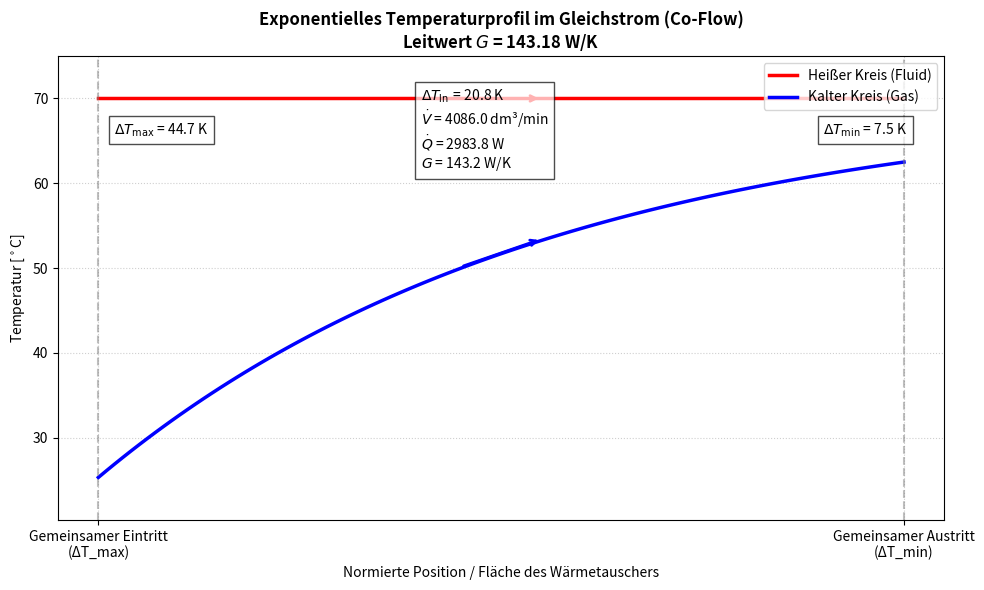

Recreate this plot in Python.
import numpy as np
import matplotlib.pyplot as plt


def berechne_coflow_profile(T_h_in, T_h_out, T_c_in, T_c_out, punkte=100):
    """
    Berechnet die physikalisch exakten, exponentiellen Temperaturverläufe
    für einen Gleichstrom-Wärmetauscher (Co-Flow) über die normierte Fläche x [0, 1].
    """
    # Im Gleichstrom gilt: Maximale Differenz am Eintritt, minimale am Austritt
    dT_max = T_h_in - T_c_in  # Links (Eintritt beider Fluide bei x = 0)
    dT_min = T_h_out - T_c_out  # Rechts (Austritt beider Fluide bei x = 1)

    if dT_max <= 0 or dT_min <= 0:
        raise ValueError("Thermodynamischer Fehler: Unmögliche Temperaturverhältnisse für Gleichstrom.")

    x = np.linspace(0, 1, punkte)

    # Berechnung der Logarithmic Mean Temperature Difference (LMTD) für Gleichstrom
    if np.isclose(dT_max, dT_min):
        lmtd = dT_max
        T_h = np.full_like(x, T_h_in)
        T_c = np.full_like(x, T_c_in)
    else:
        lmtd = (dT_max - dT_min) / np.log(dT_max / dT_min)

        dT_h = T_h_in - T_h_out
        dT_c = T_c_out - T_c_in

        # Abfallfaktor kappa für die exponentielle Abnahme der Temperaturdifferenz entlang des Wärmetauschers
        Abfallfaktor_kappa = np.log(dT_max / dT_min)

        # Lokaler Abfall der treibenden Temperaturdifferenz: dT(x) = T_h(x) - T_c(x)
        dT_x = dT_max * np.exp(-Abfallfaktor_kappa * x)

        gesamt_delta = dT_h + dT_c

        T_h = T_h_in - (dT_h / gesamt_delta) * (dT_max - dT_x)
        T_c = T_c_in + (dT_c / gesamt_delta) * (dT_max - dT_x)

    return x, T_h, T_c, lmtd, dT_max, dT_min


# =============================================================================
# EINSTELLBARE PARAMETER (Betriebspunkte für CO-FLOW)
# =============================================================================
# Temperaturen in °C
T_warm_ein = 70.0
T_warm_aus = 70.0
T_kalt_ein = 25.3
T_kalt_aus = 62.5

# Strömungs- und Stoffdaten (Beispielhaft für die heiße Seite)
volumenstrom_luft = 4086  # in dm³/min
dichte_luft = 1.17  # in kg/m³ (Luft bei ~25°C)
cp_luft = 1006.7  # in J/(kg*K) (spezifische Wärmekapazität)
# =============================================================================

try:
    # 1. Thermodynamische Profilberechnung
    x, T_hot, T_cold, lmtd, dT_max, dT_min = berechne_coflow_profile(T_warm_ein, T_warm_aus, T_kalt_ein, T_kalt_aus)

    # 2. Berechnung von Massenstrom, Wärmestrom und thermischem Leitwert G
    massenstrom_luft = (volumenstrom_luft / 60000.0) * dichte_luft  # Umrechnung dm³/min -> kg/s
    Q_punkt = massenstrom_luft * cp_luft * (T_kalt_aus - T_kalt_ein)  # Wärmeleistung in W
    G_wert = Q_punkt / lmtd  # Leitwert in W/K

    # Konsolenausgabe
    print(f"--- Berechnungsergebnisse (Co-Flow) ---")
    print(f"ΔT_max (Eintritt Links):  {dT_max:6.2f} K")
    print(f"ΔT_min (Austritt Rechts): {dT_min:6.2f} K")
    print(f"LMTD (ΔT_ln):             {lmtd:6.2f} K")
    print(f"Massenstrom (Luft):       {massenstrom_luft:6.2f} kg/s")
    print(f"Wärmestrom (Q_punkt):     {Q_punkt:6.2f} W")
    print(f"Thermischer Leitwert G:   {G_wert:6.2f} W/K")

    # Graphische Darstellung
    plt.figure(figsize=(10, 6))

    plt.plot(x, T_hot, 'r-', linewidth=2.5, label='Heißer Kreis (Fluid)')
    plt.plot(x, T_cold, 'b-', linewidth=2.5, label='Kalter Kreis (Gas)')

    # Pfeile für Strömungsrichtung
    plt.annotate('', xy=(0.55, T_hot[55]), xytext=(0.45, T_hot[45]),
                 arrowprops=dict(arrowstyle="->", color='red', lw=2))
    plt.annotate('', xy=(0.55, T_cold[55]), xytext=(0.45, T_cold[45]),
                 arrowprops=dict(arrowstyle="->", color='blue', lw=2))

    # Dynamische, aber horizontal exakt gleiche Höhe für alle Texte
    y_text_pos = (T_warm_aus + T_kalt_aus) / 2

    # Hilfslinien und Beschriftungen
    plt.vlines([0, 1], ymin=min(T_kalt_ein, T_warm_aus) - 5, ymax=max(T_warm_ein, T_kalt_aus) + 5, colors='gray',
               linestyles='dashed', alpha=0.5)

    # Trennung von LaTeX und f-String-Variablen zur Vermeidung von SyntaxErrors
    plt.text(0.02, y_text_pos, r'$\Delta T_{\max}$ = ' + f'{dT_max:.1f} K', fontsize=10,
             bbox=dict(facecolor='white', alpha=0.7), va='center')
    plt.text(0.40, y_text_pos,
             r'$\Delta T_{\ln}$ = ' + f'{lmtd:.1f} K\n' +
             r'$\dot{V}$ = ' + f'{volumenstrom_luft:.1f} dm³/min\n' +
             r'$\dot{Q}$ = ' + f'{Q_punkt:.1f} W\n' +
             r'$G$ = ' + f'{G_wert:.1f} W/K',
             fontsize=10, bbox=dict(facecolor='white', alpha=0.7), va='center', ha='left')
    plt.text(0.9, y_text_pos, r'$\Delta T_{\min}$ = ' + f'{dT_min:.1f} K', fontsize=10,
             bbox=dict(facecolor='white', alpha=0.7), va='center')

    # Titel und Achsen
    plt.title(f'Exponentielles Temperaturprofil im Gleichstrom (Co-Flow)\nLeitwert $G$ = {G_wert:.2f} W/K', fontsize=12,
              fontweight='bold')
    plt.xlabel('Normierte Position / Fläche des Wärmetauschers', fontsize=10)
    plt.ylabel('Temperatur [$^\\circ$C]', fontsize=10)
    plt.xticks([0, 1], ['Gemeinsamer Eintritt\n(ΔT_max)', 'Gemeinsamer Austritt\n(ΔT_min)'])
    plt.grid(True, which='both', linestyle=':', alpha=0.6)
    plt.legend(loc='upper right')
    plt.xlim(-0.05, 1.05)
    plt.ylim(min(T_kalt_ein, T_warm_aus) - 5, max(T_warm_ein, T_kalt_aus) + 5)

    plt.tight_layout()
    plt.show()

except ValueError as e:
    print(f"Fehler: {e}")
